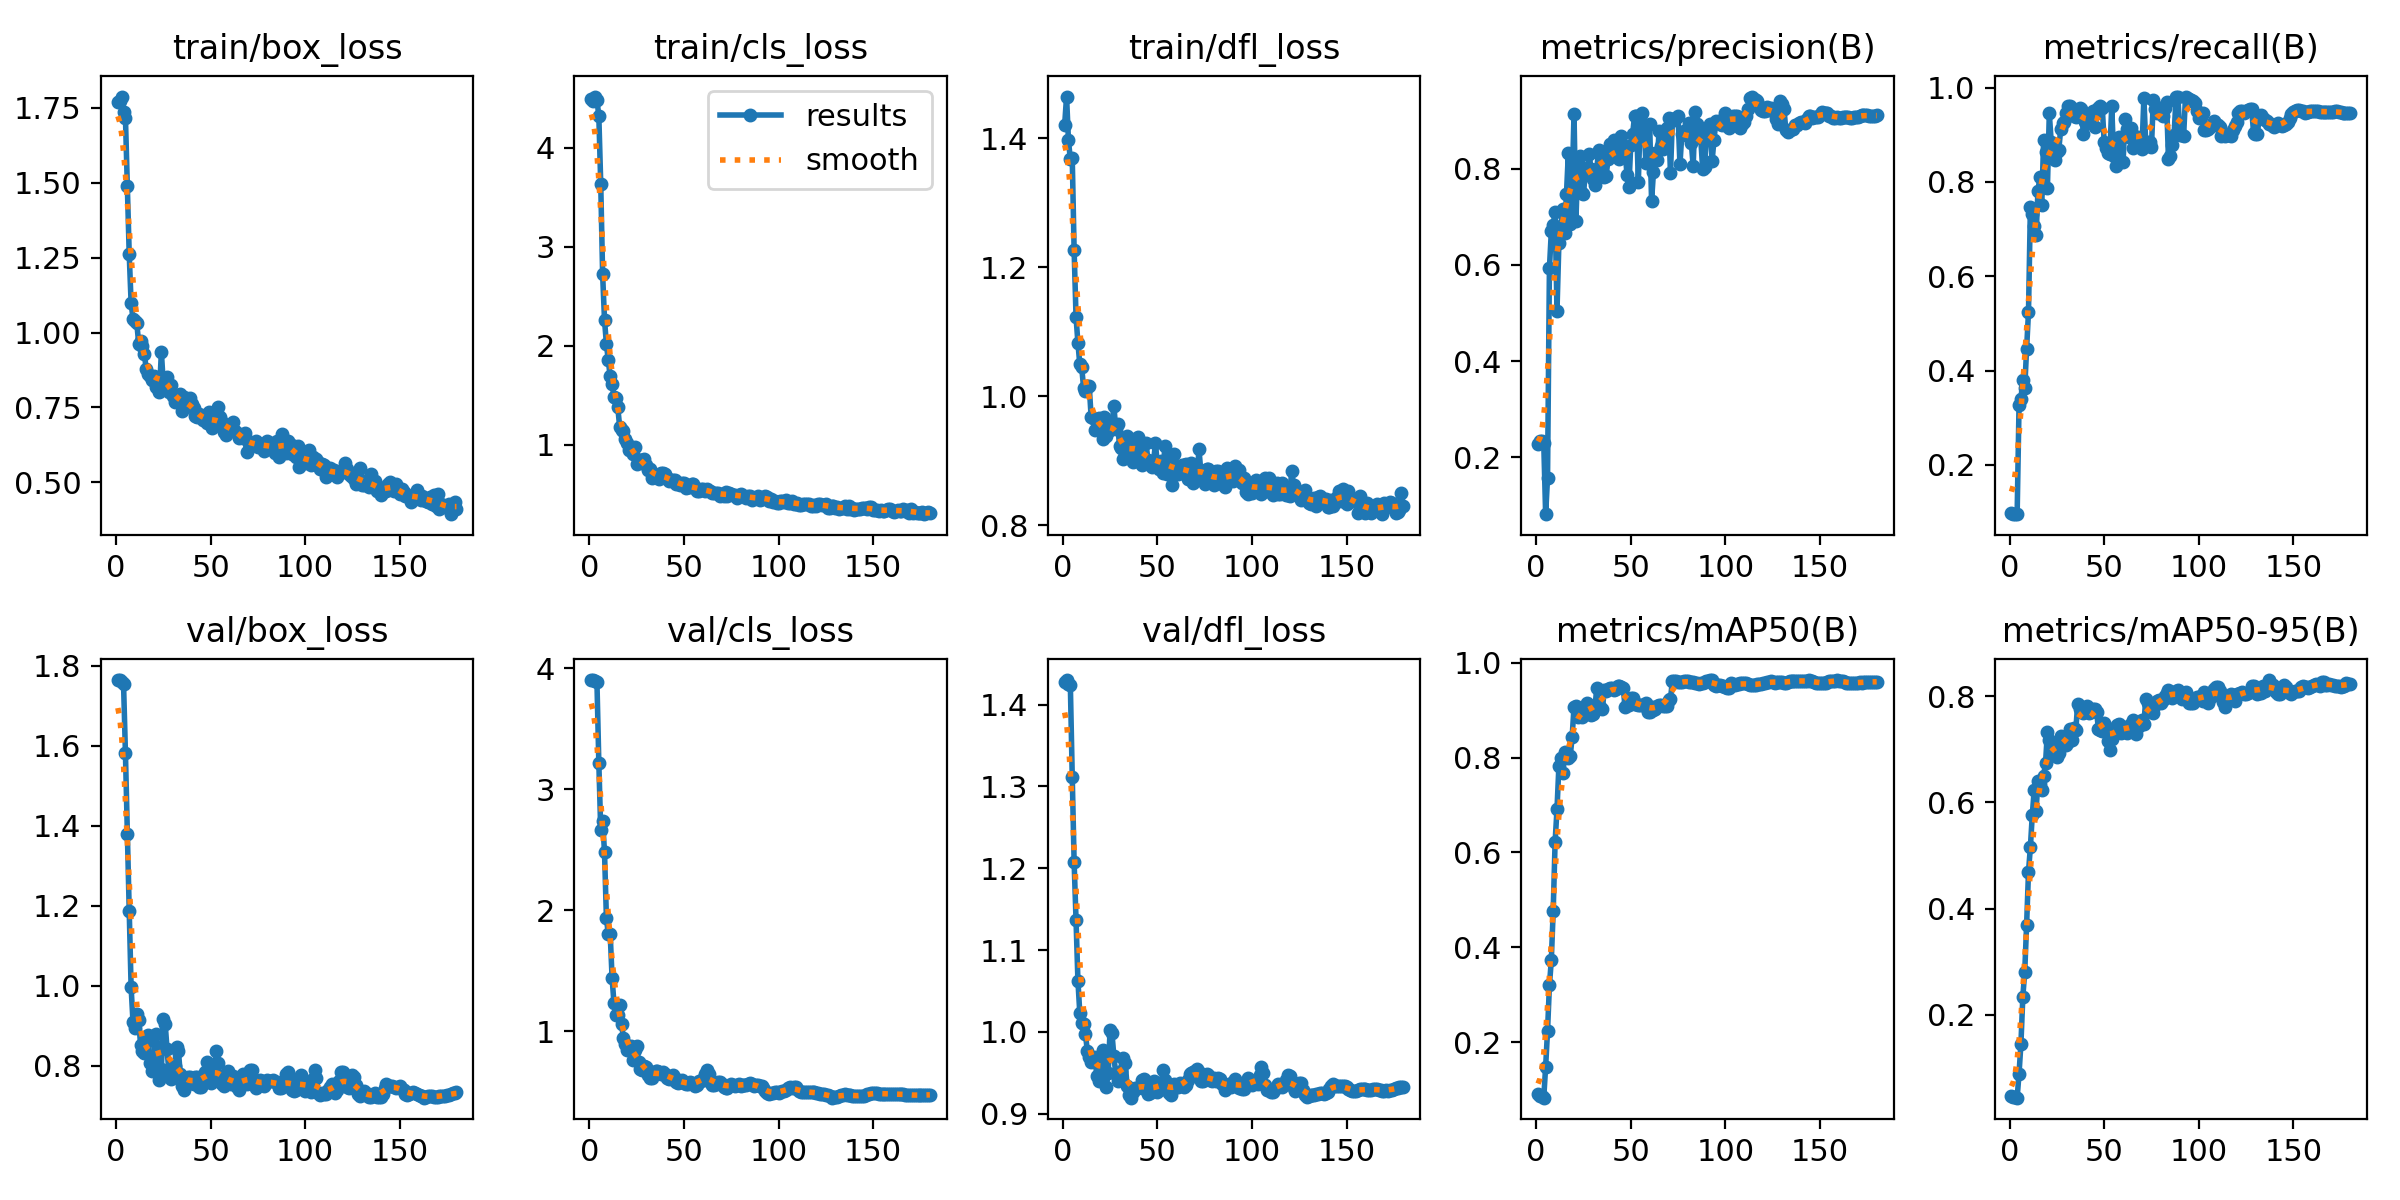

Values plotted in this chart, from the file beside it:
epoch, time, train/box_loss, train/cls_loss, train/dfl_loss, metrics/precision(B), metrics/recall(B), metrics/mAP50(B), metrics/mAP50-95(B), val/box_loss, val/cls_loss, val/dfl_loss, lr/pg0, lr/pg1, lr/pg2
1, 0.7962, 1.769, 4.49, 1.421, 0.2266, 0.09742, 0.09033, 0.04765, 1.764, 3.898, 1.428, 5e-06, 5e-06, 5e-06
2, 1.554, 1.773, 4.474, 1.465, 0.2335, 0.09542, 0.08535, 0.04489, 1.764, 3.901, 1.43, 1.49175e-05, 1.49175e-05, 1.49175e-05
3, 2.291, 1.788, 4.515, 1.397, 0.2345, 0.09596, 0.08554, 0.04532, 1.76, 3.89, 1.426, 2.4725e-05, 2.4725e-05, 2.4725e-05
4, 3.126, 1.738, 4.484, 1.367, 0.2298, 0.09596, 0.08286, 0.04401, 1.755, 3.882, 1.424, 3.44225e-05, 3.44225e-05, 3.44225e-05
5, 3.933, 1.717, 4.315, 1.369, 0.08163, 0.3264, 0.148, 0.08935, 1.581, 3.214, 1.312, 4.401e-05, 4.401e-05, 4.401e-05
6, 4.916, 1.488, 3.635, 1.226, 0.1569, 0.3399, 0.2235, 0.1458, 1.381, 2.659, 1.207, 5.34875e-05, 5.34875e-05, 5.34875e-05
7, 5.923, 1.261, 2.721, 1.123, 0.5929, 0.3809, 0.3196, 0.2339, 1.187, 2.737, 1.137, 6.2855e-05, 6.2855e-05, 6.2855e-05
8, 6.952, 1.099, 2.259, 1.083, 0.6694, 0.3623, 0.3726, 0.2803, 0.9962, 2.48, 1.063, 7.21125e-05, 7.21125e-05, 7.21125e-05
9, 7.998, 1.045, 2.015, 1.049, 0.6832, 0.4459, 0.477, 0.3691, 0.9094, 1.935, 1.023, 8.126e-05, 8.126e-05, 8.126e-05
10, 9.057, 1.04, 1.852, 1.045, 0.71, 0.5246, 0.6217, 0.4694, 0.8956, 1.802, 1.011, 9.02975e-05, 9.02975e-05, 9.02975e-05
11, 10.03, 1.032, 1.688, 1.013, 0.5048, 0.7464, 0.6909, 0.5159, 0.9306, 1.805, 1.01, 9.9225e-05, 9.9225e-05, 9.9225e-05
12, 10.95, 0.963, 1.617, 1.008, 0.6445, 0.7326, 0.7812, 0.5762, 0.9138, 1.441, 0.997, 0.000108, 0.000108, 0.000108
13, 11.83, 0.97, 1.482, 1.016, 0.6813, 0.7066, 0.8, 0.6227, 0.8524, 1.23, 0.9762, 0.0001168, 0.0001168, 0.0001168
14, 12.69, 0.9534, 1.471, 1.015, 0.7165, 0.6864, 0.7677, 0.5843, 0.8365, 1.136, 0.9699, 0.0001253, 0.0001253, 0.0001253
15, 13.53, 0.9296, 1.378, 0.9671, 0.6669, 0.7799, 0.8118, 0.6396, 0.8318, 1.131, 0.9636, 0.0001338, 0.0001338, 0.0001338
16, 14.4, 0.8765, 1.182, 0.9659, 0.7467, 0.8107, 0.808, 0.635, 0.8597, 1.217, 0.9654, 0.0001422, 0.0001422, 0.0001422
17, 15.21, 0.8626, 1.146, 0.9478, 0.8319, 0.7504, 0.7983, 0.6231, 0.8762, 1.063, 0.9687, 0.0001505, 0.0001505, 0.0001505
18, 16.04, 0.8544, 1.133, 0.9604, 0.6846, 0.8894, 0.8028, 0.6506, 0.8079, 0.9405, 0.9461, 0.0001586, 0.0001586, 0.0001586
19, 16.9, 0.8422, 1.058, 0.9662, 0.7615, 0.8634, 0.8432, 0.6737, 0.7878, 0.8939, 0.9394, 0.0001667, 0.0001667, 0.0001667
20, 17.76, 0.855, 1.02, 0.9479, 0.9138, 0.7872, 0.9064, 0.733, 0.8024, 0.8443, 0.9475, 0.0001746, 0.0001746, 0.0001746
21, 18.62, 0.819, 0.9496, 0.9335, 0.692, 0.9451, 0.9079, 0.7178, 0.8802, 0.8613, 0.9774, 0.0001824, 0.0001824, 0.0001824
22, 19.45, 0.8408, 0.9582, 0.9677, 0.8107, 0.8849, 0.8852, 0.6935, 0.8473, 0.8794, 0.9683, 0.0001902, 0.0001902, 0.0001902
23, 20.26, 0.8017, 0.9061, 0.9375, 0.8255, 0.8789, 0.8941, 0.7094, 0.7655, 0.765, 0.9331, 0.0001978, 0.0001978, 0.0001978
24, 21.17, 0.9351, 0.9755, 0.9452, 0.7488, 0.8467, 0.886, 0.6973, 0.7924, 0.8474, 0.9491, 0.0002053, 0.0002053, 0.0002053
25, 22, 0.8289, 0.8052, 0.9478, 0.7473, 0.8639, 0.8948, 0.6854, 0.9171, 0.8754, 1.002, 0.0002127, 0.0002127, 0.0002127
26, 22.8, 0.8387, 0.8197, 0.9526, 0.793, 0.8672, 0.9077, 0.6924, 0.9058, 0.7441, 0.9983, 0.0002199, 0.0002199, 0.0002199
27, 23.61, 0.8526, 0.8469, 0.9851, 0.8005, 0.9113, 0.9151, 0.7253, 0.8412, 0.6911, 0.9706, 0.0002271, 0.0002271, 0.0002271
28, 24.43, 0.8011, 0.8462, 0.9496, 0.8302, 0.9256, 0.8978, 0.7226, 0.7824, 0.6808, 0.9485, 0.0002342, 0.0002342, 0.0002342
29, 25.23, 0.8251, 0.854, 0.9573, 0.8001, 0.9263, 0.8897, 0.7133, 0.7662, 0.7146, 0.9404, 0.0002411, 0.0002411, 0.0002411
30, 26.05, 0.7889, 0.7902, 0.9227, 0.7777, 0.9471, 0.892, 0.7084, 0.7763, 0.7035, 0.9442, 0.0002479, 0.0002479, 0.0002479
31, 26.85, 0.7679, 0.7387, 0.9197, 0.7658, 0.9614, 0.9, 0.7144, 0.8004, 0.642, 0.9525, 0.0002547, 0.0002547, 0.0002547
32, 27.66, 0.7859, 0.7502, 0.9025, 0.7987, 0.9618, 0.9466, 0.7382, 0.8475, 0.615, 0.9686, 0.0002613, 0.0002613, 0.0002613
33, 28.5, 0.7667, 0.6651, 0.9089, 0.8388, 0.9532, 0.9094, 0.7176, 0.8376, 0.614, 0.9616, 0.0002678, 0.0002678, 0.0002678
34, 29.29, 0.7951, 0.6953, 0.9381, 0.8306, 0.9401, 0.9063, 0.7407, 0.7785, 0.6436, 0.9343, 0.0002742, 0.0002742, 0.0002742
35, 30.09, 0.7393, 0.6948, 0.9108, 0.8342, 0.9373, 0.9028, 0.7357, 0.7502, 0.6693, 0.9224, 0.0002805, 0.0002805, 0.0002805
36, 30.89, 0.7849, 0.6828, 0.9133, 0.7821, 0.9533, 0.9419, 0.7857, 0.7384, 0.6685, 0.9196, 0.0002867, 0.0002867, 0.0002867
37, 31.73, 0.7507, 0.6476, 0.8982, 0.7857, 0.9575, 0.9412, 0.7754, 0.7533, 0.6608, 0.926, 0.0002927, 0.0002927, 0.0002927
38, 32.54, 0.7708, 0.711, 0.9321, 0.8202, 0.955, 0.9447, 0.7786, 0.7719, 0.6499, 0.9312, 0.0002987, 0.0002987, 0.0002987
39, 33.34, 0.7798, 0.7085, 0.9347, 0.8512, 0.9016, 0.9468, 0.768, 0.7728, 0.6652, 0.932, 0.0003045, 0.0003045, 0.0003045
40, 34.22, 0.7622, 0.7045, 0.9361, 0.8299, 0.9267, 0.9458, 0.7738, 0.7582, 0.6495, 0.9311, 0.0003103, 0.0003103, 0.0003103
41, 35.03, 0.749, 0.6619, 0.9134, 0.86, 0.9245, 0.9424, 0.7823, 0.7552, 0.6116, 0.9332, 0.0003159, 0.0003159, 0.0003159
42, 35.84, 0.7216, 0.6286, 0.8934, 0.827, 0.9361, 0.9454, 0.7681, 0.7728, 0.6034, 0.941, 0.0003214, 0.0003214, 0.0003214
43, 36.64, 0.7171, 0.6393, 0.8999, 0.8275, 0.9306, 0.9498, 0.7695, 0.773, 0.6257, 0.943, 0.0003268, 0.0003268, 0.0003268
44, 37.44, 0.7272, 0.6455, 0.9277, 0.8201, 0.9495, 0.9507, 0.7761, 0.7462, 0.6349, 0.9294, 0.0003321, 0.0003321, 0.0003321
45, 38.24, 0.7224, 0.6407, 0.9006, 0.8677, 0.9165, 0.948, 0.7758, 0.7478, 0.6132, 0.9235, 0.0003373, 0.0003373, 0.0003373
46, 39.03, 0.7084, 0.5992, 0.8987, 0.8463, 0.9479, 0.9457, 0.7704, 0.7613, 0.5764, 0.9248, 0.0003424, 0.0003424, 0.0003424
47, 39.84, 0.7094, 0.6171, 0.8899, 0.8384, 0.9557, 0.9072, 0.7377, 0.7853, 0.5698, 0.9316, 0.0003474, 0.0003474, 0.0003474
48, 40.63, 0.6978, 0.5941, 0.8993, 0.7874, 0.9617, 0.9111, 0.7368, 0.8105, 0.5812, 0.9403, 0.0003522, 0.0003522, 0.0003522
49, 41.42, 0.7356, 0.6093, 0.9268, 0.7624, 0.9573, 0.9105, 0.735, 0.7751, 0.5939, 0.9299, 0.000357, 0.000357, 0.000357
50, 42.23, 0.7115, 0.6078, 0.8939, 0.8496, 0.8853, 0.9244, 0.749, 0.756, 0.5698, 0.9265, 0.0003616, 0.0003616, 0.0003616
51, 43.03, 0.681, 0.5615, 0.887, 0.8723, 0.8724, 0.926, 0.7417, 0.7634, 0.5643, 0.9295, 0.0003625, 0.0003625, 0.0003625
52, 43.84, 0.6987, 0.5679, 0.8999, 0.9099, 0.8618, 0.9136, 0.7156, 0.7833, 0.5649, 0.9359, 0.0003597, 0.0003597, 0.0003597
53, 44.65, 0.7016, 0.567, 0.8811, 0.9087, 0.8593, 0.9123, 0.6991, 0.836, 0.582, 0.9532, 0.000357, 0.000357, 0.000357
54, 45.44, 0.751, 0.602, 0.923, 0.7713, 0.9612, 0.9114, 0.72, 0.8062, 0.5756, 0.9413, 0.0003543, 0.0003543, 0.0003543
55, 46.24, 0.7185, 0.5974, 0.8796, 0.9066, 0.854, 0.9114, 0.7325, 0.7639, 0.5612, 0.9284, 0.0003515, 0.0003515, 0.0003515
56, 47.05, 0.7006, 0.5634, 0.8947, 0.9157, 0.834, 0.9106, 0.7406, 0.7547, 0.5465, 0.925, 0.0003487, 0.0003487, 0.0003487
57, 47.85, 0.6672, 0.5337, 0.899, 0.8909, 0.8616, 0.9101, 0.7453, 0.7484, 0.5539, 0.9225, 0.000346, 0.000346, 0.000346
58, 48.65, 0.6569, 0.5308, 0.8621, 0.8121, 0.8952, 0.9145, 0.7468, 0.7806, 0.5861, 0.9326, 0.0003433, 0.0003433, 0.0003433
59, 49.45, 0.689, 0.5562, 0.9107, 0.8109, 0.8921, 0.8962, 0.7313, 0.7868, 0.5922, 0.9368, 0.0003405, 0.0003405, 0.0003405
60, 50.33, 0.6874, 0.5514, 0.8869, 0.8921, 0.842, 0.896, 0.7358, 0.7579, 0.6032, 0.9322, 0.0003377, 0.0003377, 0.0003377
... 120 more rows
